Run: headless pygame with SDL's dummy video driver; simulated clock (each Clock.tick advances the game by its frame time, no real sleeping); random seed 0; keys injected as events and as key.get_pressed() state; no mouse input.
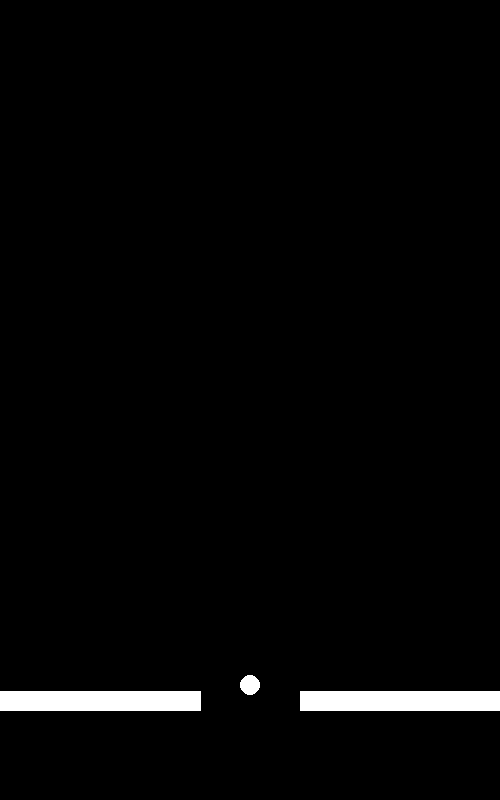
Frame 1 of 4 · flips 1–60 · no input
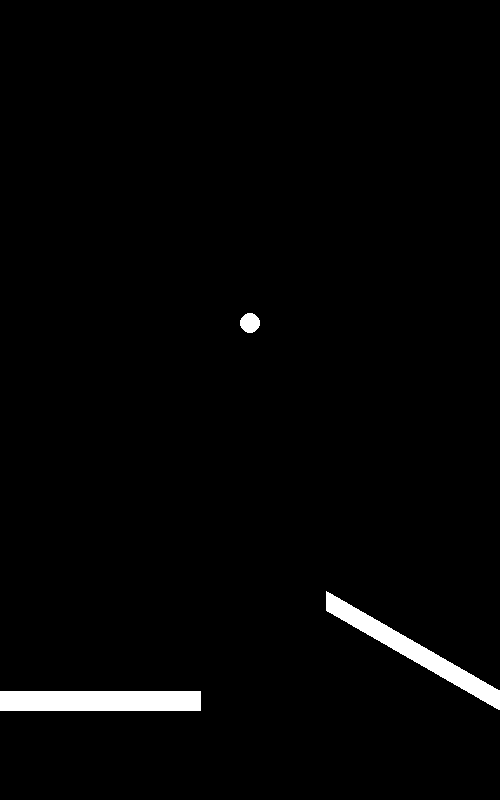
Frame 2 of 4 · flips 61–180 · tapped SPACE, RETURN · held RIGHT (→), D
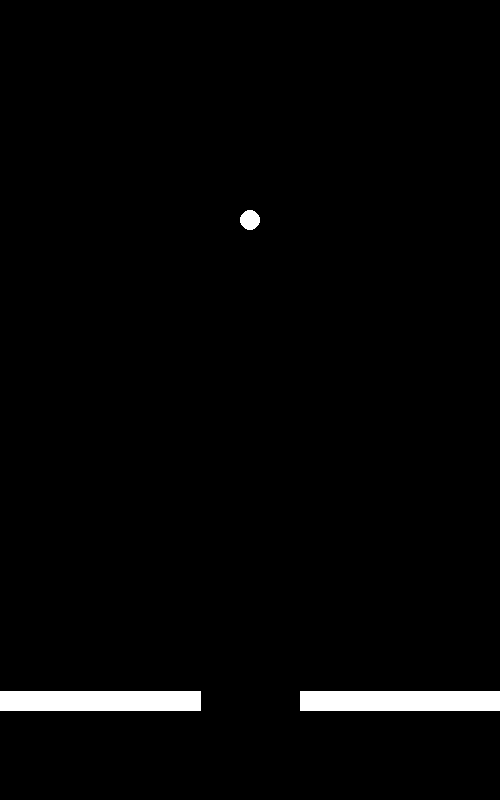
Frame 3 of 4 · flips 181–300 · held DOWN (↓), S
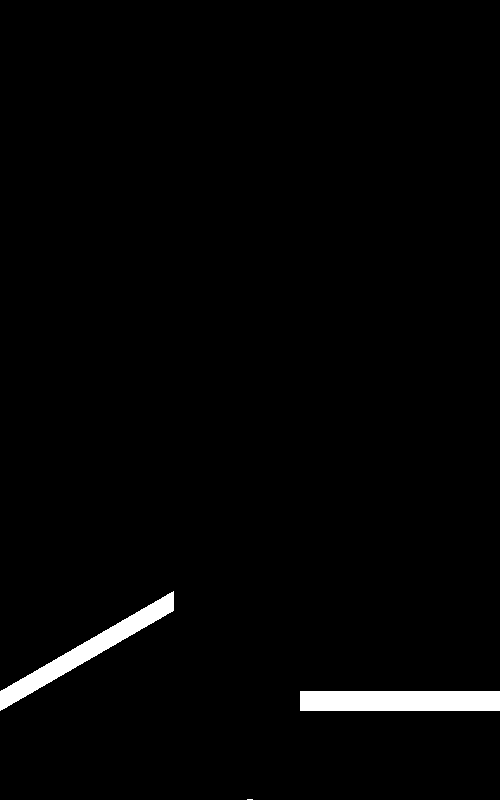
Frame 4 of 4 · flips 301–420 · held LEFT (←), A, UP (↑), W

The pygame program that drew these frames:

import pygame
import sys
import math

# Konstanten
WIDTH, HEIGHT = 500, 800
BALL_RADIUS = 10
FLIPPER_LENGTH = 200  # Länge der Flipper
FLIPPER_WIDTH = 20
GRAVITY = 0.2
WHITE = (255, 255, 255)
BLACK = (0, 0, 0)

# Initialisierung von Pygame
pygame.init()
screen = pygame.display.set_mode((WIDTH, HEIGHT))
clock = pygame.time.Clock()

# Kugel Eigenschaften
ball_pos = [WIDTH // 2, HEIGHT // 4]
ball_vel = [0, 2]
ball_acc = [0, GRAVITY]

# Flipper Eigenschaften
left_flipper_angle = 0
right_flipper_angle = 0
left_flipper_pos = [0, HEIGHT - 100]
right_flipper_pos = [WIDTH, HEIGHT - 100]

def move_ball():
    # Bewegt die Kugel basierend auf ihrer Geschwindigkeit und Beschleunigung
    ball_vel[0] += ball_acc[0]
    ball_vel[1] += ball_acc[1]
    ball_pos[0] += ball_vel[0]
    ball_pos[1] += ball_vel[1]

    # Kollision mit den Wänden
    if ball_pos[0] <= BALL_RADIUS or ball_pos[0] >= WIDTH - BALL_RADIUS:
        ball_vel[0] = -ball_vel[0]
    if ball_pos[1] <= BALL_RADIUS or ball_pos[1] >= HEIGHT - BALL_RADIUS:
        ball_vel[1] = -ball_vel[1]

def draw_ball():
    # Zeichnet die Kugel auf dem Bildschirm
    pygame.draw.circle(screen, WHITE, (int(ball_pos[0]), int(ball_pos[1])), BALL_RADIUS)

def draw_flipper(position, angle, is_right):
    # Zeichnet einen Flipper, berücksichtigt die Seite für den Pivot
    if is_right:
        start_pos = (
            position[0] - FLIPPER_LENGTH * math.cos(math.radians(angle)),
            position[1] + FLIPPER_LENGTH * math.sin(math.radians(angle))
        )
        end_pos = position
    else:
        start_pos = position
        end_pos = (
            position[0] + FLIPPER_LENGTH * math.cos(math.radians(angle)),
            position[1] - FLIPPER_LENGTH * math.sin(math.radians(angle))
        )
    pygame.draw.line(screen, WHITE, start_pos, end_pos, FLIPPER_WIDTH)

def handle_keys():
    global left_flipper_angle, right_flipper_angle
    keys = pygame.key.get_pressed()
    if keys[pygame.K_a]:
        left_flipper_angle = 30
    else:
        left_flipper_angle = 0
    if keys[pygame.K_d]:
        right_flipper_angle = -30
    else:
        right_flipper_angle = 0

def game_loop():
    while True:
        for event in pygame.event.get():
            if event.type is pygame.QUIT:
                pygame.quit()
                sys.exit()

        screen.fill(BLACK)  # Hintergrund

        move_ball()  # Bewegt die Kugel
        draw_ball()  # Zeichnet die Kugel
        handle_keys()  # Tastenbehandlung für Flipper
        draw_flipper(left_flipper_pos, left_flipper_angle, False)
        draw_flipper(right_flipper_pos, right_flipper_angle, True)

        pygame.display.flip()  # Aktualisiert den gesamten Bildschirm
        clock.tick(60)  # Framerate

if __name__ == '__main__':
    game_loop()
